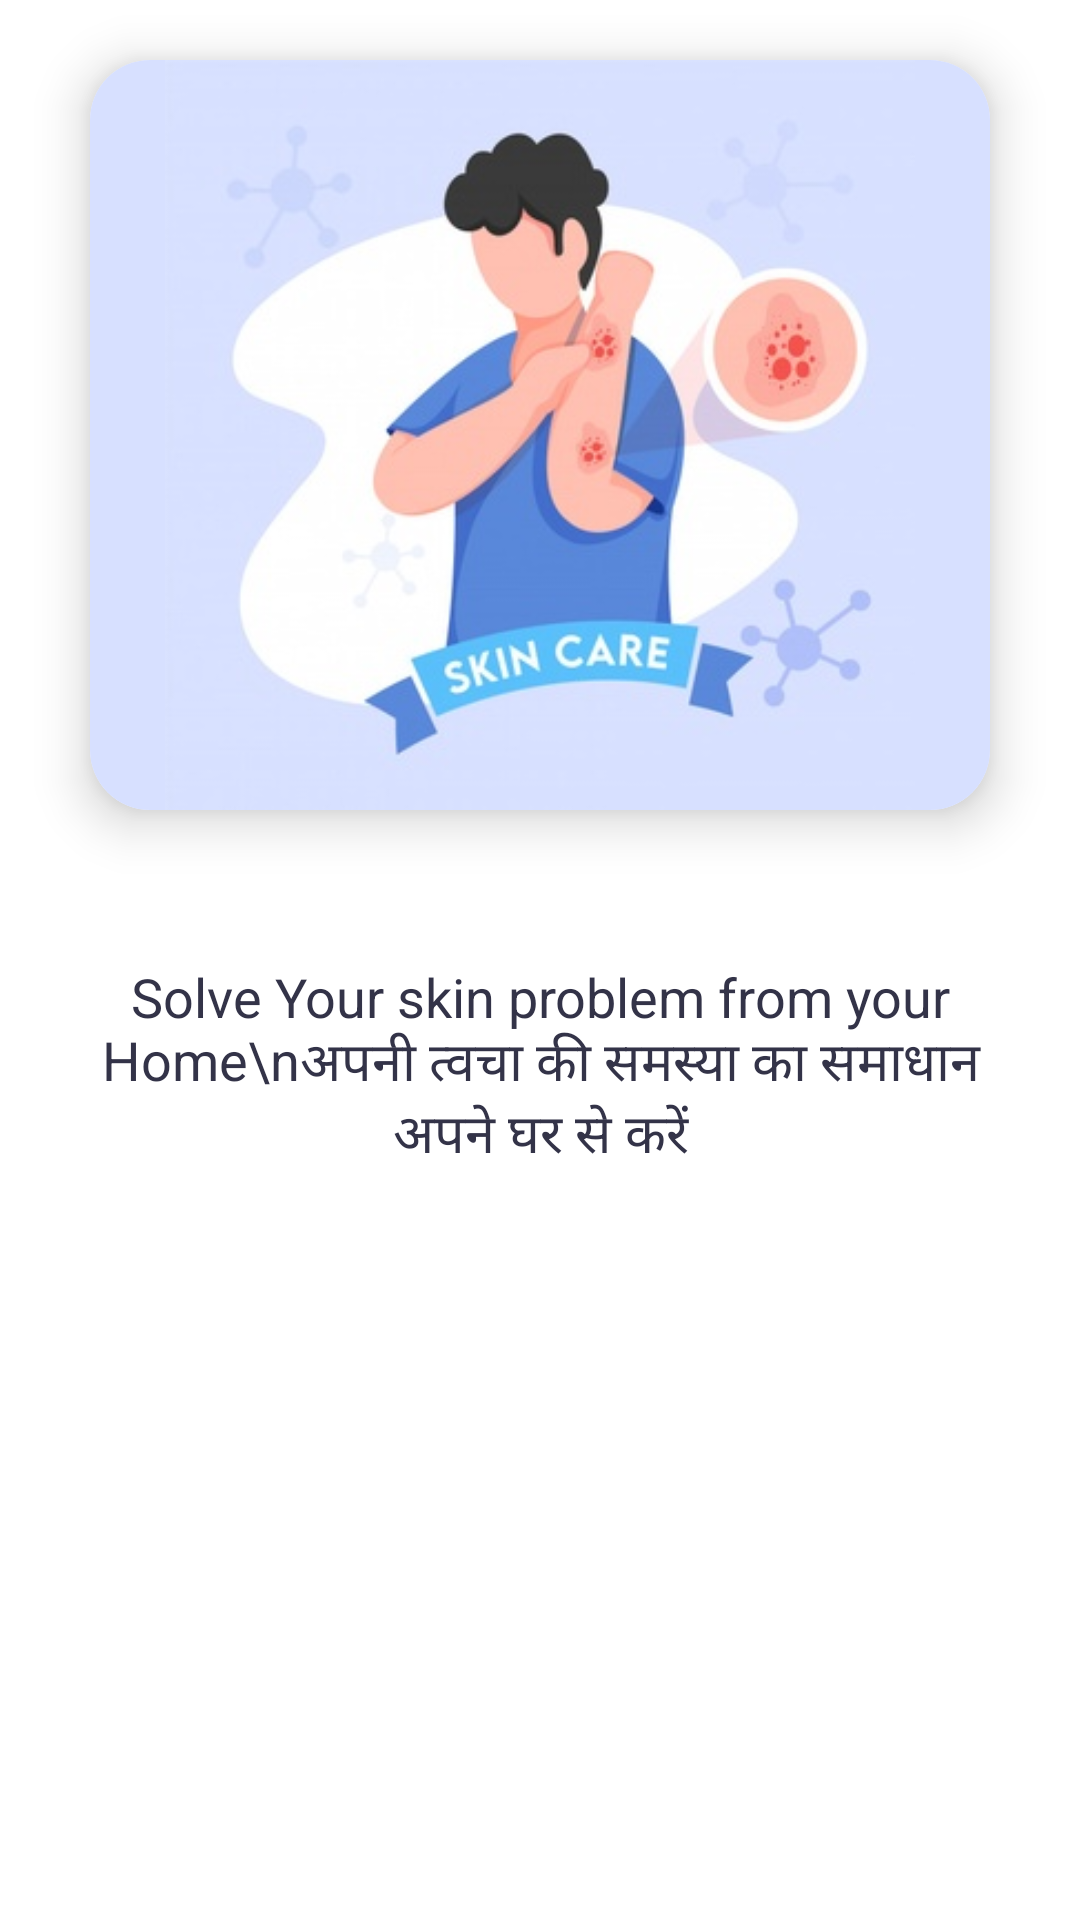

Android layout source for this screen:
<!-- AndroidManifest.xml: application theme Theme.DTCSkinClinic -->
<!-- res/layout/fragment_first_screen.xml -->
<?xml version="1.0" encoding="utf-8"?>
<androidx.constraintlayout.widget.ConstraintLayout xmlns:android="http://schemas.android.com/apk/res/android"
    xmlns:app="http://schemas.android.com/apk/res-auto"
    xmlns:tools="http://schemas.android.com/tools"
    android:layout_width="match_parent"
    android:layout_height="match_parent"
    tools:context=".welcome.FirstScreen">

    <androidx.cardview.widget.CardView
        android:id="@+id/imageCard"
        android:layout_width="300dp"
        android:layout_height="250dp"
        app:cardCornerRadius="20dp"
        android:layout_marginTop="20dp"
        app:cardElevation="10dp"
        app:layout_constraintEnd_toEndOf="parent"
        app:layout_constraintStart_toStartOf="parent"
        app:layout_constraintTop_toTopOf="parent">

        <ImageView
            android:id="@+id/image"
            android:layout_width="300dp"
            android:layout_height="250dp"
            android:background="#D7E0FF"
            android:src="@drawable/first_page" />
    </androidx.cardview.widget.CardView>

    <TextView
        android:id="@+id/textView"
        android:layout_width="wrap_content"
        android:layout_height="wrap_content"
        android:layout_marginTop="50dp"
        android:gravity="center_horizontal"
        android:paddingHorizontal="20dp"
        android:text="Solve Your skin problem from your Home\nअपनी त्वचा की समस्या का समाधान अपने घर से करें"
        android:textColor="#333348"
        android:textSize="18sp"
        app:layout_constraintEnd_toEndOf="parent"
        app:layout_constraintStart_toStartOf="parent"
        app:layout_constraintTop_toBottomOf="@id/imageCard" />
</androidx.constraintlayout.widget.ConstraintLayout>
<!-- resources referenced by this layout -->
<resources>
  <!-- drawable first_page: jpeg bitmap (drawable, 25076 bytes) -->
  <style name="Theme.DTCSkinClinic" parent="Theme.MaterialComponents.DayNight.NoActionBar">
          
          <item name="colorPrimary">@color/loginChooser</item>
          <item name="colorPrimaryVariant">@color/white</item>
          <item name="colorOnPrimary">@color/white</item>
          
          <item name="colorSecondary">@color/loginChooser</item>
          <item name="colorSecondaryVariant">@color/loginChooser</item>
          <item name="colorOnSecondary">@color/black</item>
          
          <item name="android:statusBarColor" tools:targetApi="l">?attr/colorPrimaryVariant</item>
          
      </style>
  <color name="loginChooser">#6E78F7</color>
  <color name="white">#FFFFFFFF</color>
  <color name="black">#FF000000</color>
</resources>
